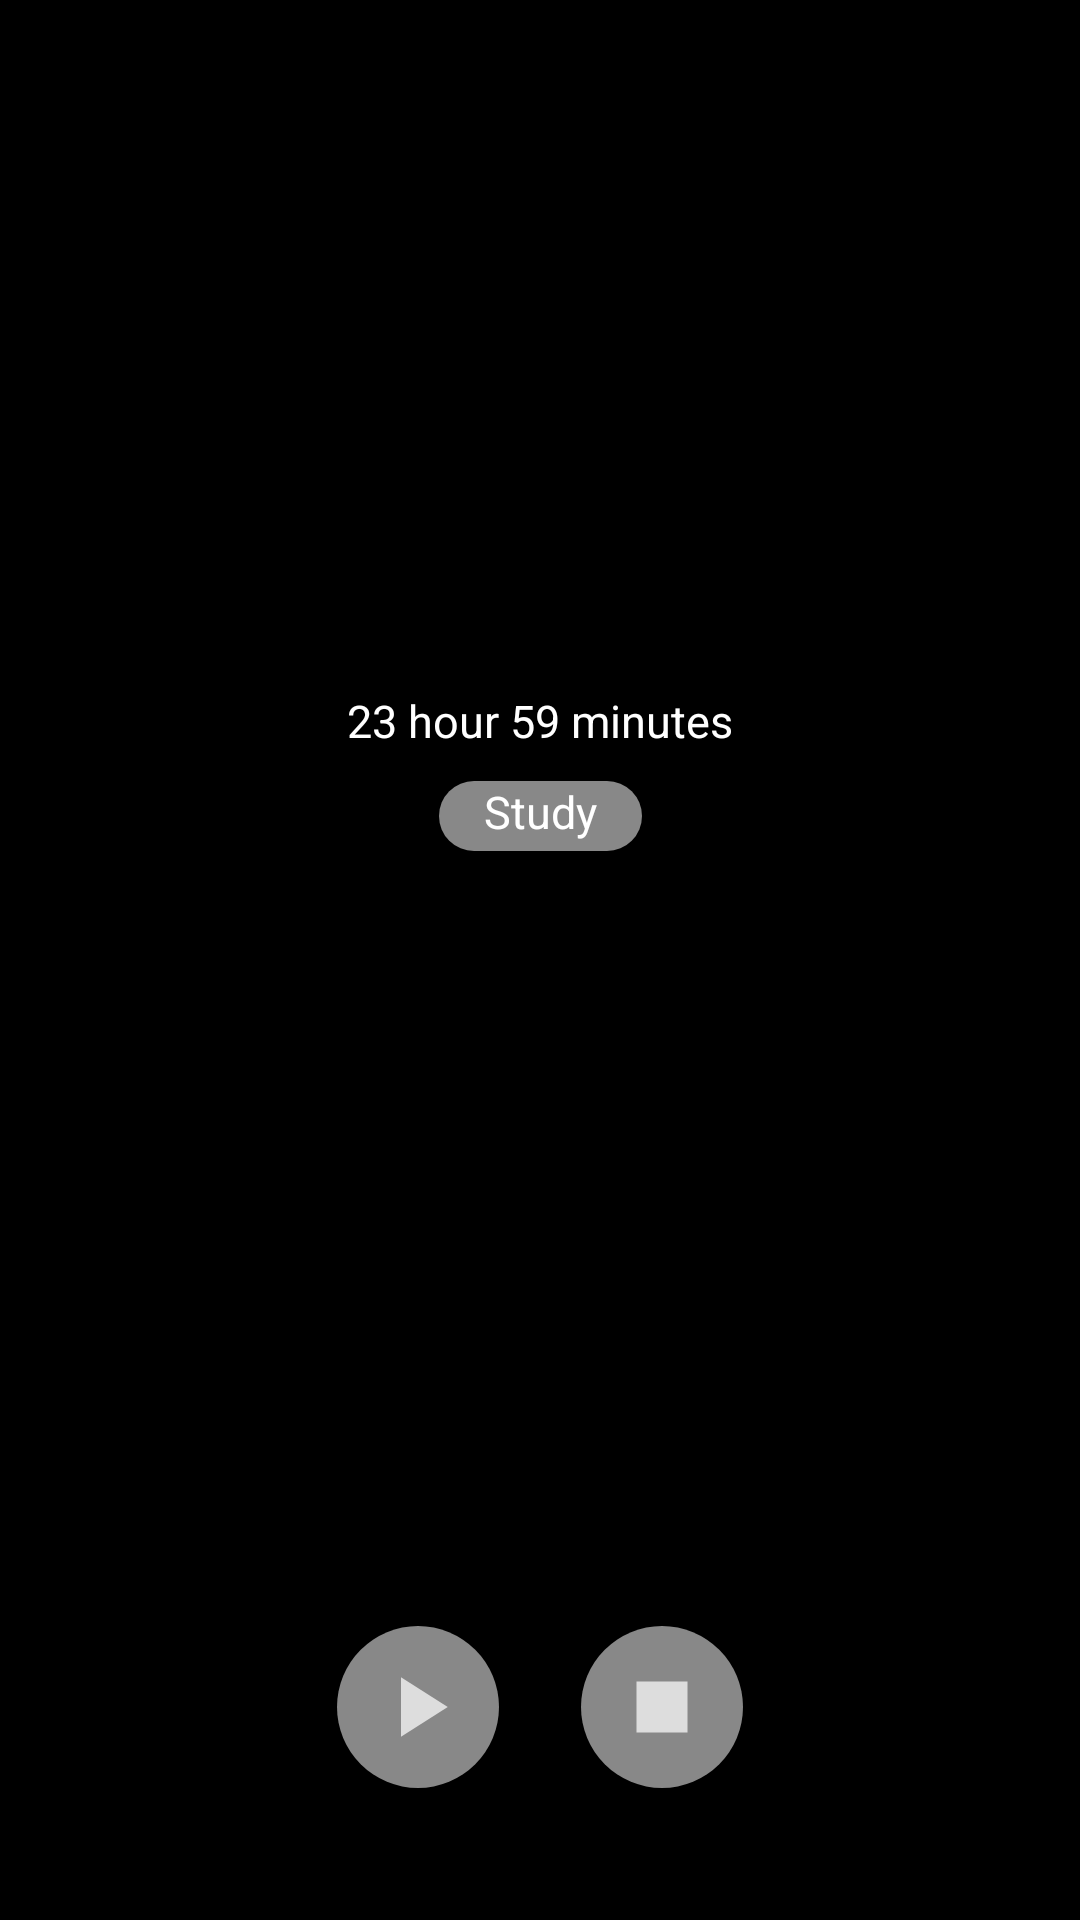

This screen was rendered from an Android layout file. Write that file and the resources it references.
<!-- AndroidManifest.xml: application theme Theme.PomodoroTimer -->
<!-- res/layout/activity_main.xml -->
<?xml version="1.0" encoding="utf-8"?>
<layout xmlns:android="http://schemas.android.com/apk/res/android"
    xmlns:app="http://schemas.android.com/apk/res-auto"
    xmlns:tools="http://schemas.android.com/tools"
    tools:context=".MainActivity">

    <data>

        <variable
            name="viewModel"
            type="com.whitedot.pomodoro_timer.MainViewModel" />
    </data>

    <androidx.constraintlayout.widget.ConstraintLayout
        android:layout_width="match_parent"
        android:layout_height="match_parent"
        android:background="@color/black"
        android:paddingStart="85dp"
        android:paddingEnd="85dp">

        <TextView
            android:id="@+id/timer_text_view"
            android:layout_width="wrap_content"
            android:layout_height="wrap_content"
            android:onClick="@{() -> viewModel.changeTimerIntervalLength()}"
            android:textColor="@color/white"
            android:textSize="60sp"
            app:layout_constraintBottom_toBottomOf="parent"
            app:layout_constraintLeft_toLeftOf="parent"
            app:layout_constraintRight_toRightOf="parent"
            app:layout_constraintTop_toTopOf="parent"
            app:layout_constraintVertical_bias="0.25"
            tools:text="25:00" />

        <TextView
            android:id="@+id/total_sessions_counter_text_view"
            android:layout_width="wrap_content"
            android:layout_height="wrap_content"
            android:layout_marginTop="10dp"
            android:text="23 hour 59 minutes"
            android:textColor="@color/white"
            android:textSize="15sp"
            app:layout_constraintEnd_toEndOf="@+id/timer_text_view"
            app:layout_constraintStart_toStartOf="@+id/timer_text_view"
            app:layout_constraintTop_toBottomOf="@+id/timer_text_view" />

        <TextView
            android:id="@+id/timer_label_text_view"
            android:layout_width="wrap_content"
            android:layout_height="wrap_content"
            android:layout_marginTop="10dp"
            android:paddingStart="15dp"
            android:paddingEnd="15dp"
            android:paddingBottom="3dp"
            android:background="@drawable/text_view_square_rounded_corner"
            android:text="Study"
            android:textColor="@color/white"
            android:textSize="15sp"
            app:layout_constraintEnd_toEndOf="@+id/timer_text_view"
            app:layout_constraintHorizontal_bias="0.489"
            app:layout_constraintStart_toStartOf="@+id/timer_text_view"
            app:layout_constraintTop_toBottomOf="@+id/total_sessions_counter_text_view" />

        <ImageButton
            android:id="@+id/start_pause_image_button"
            android:layout_width="wrap_content"
            android:layout_height="wrap_content"
            android:background="@drawable/image_button_round_corner"
            android:contentDescription="@string/play_button"
            android:onClick="@{() -> viewModel.startOrPauseTimer()}"
            android:padding="10dp"
            android:src="@drawable/ic_play_arrow"
            app:layout_constraintBottom_toBottomOf="parent"
            app:layout_constraintEnd_toStartOf="@+id/stop_image_button"
            app:layout_constraintStart_toStartOf="parent"
            app:layout_constraintTop_toBottomOf="@+id/timer_text_view"
            app:layout_constraintVertical_bias="0.88" />

        <ImageButton
            android:id="@+id/stop_image_button"
            android:layout_width="wrap_content"
            android:layout_height="wrap_content"
            android:background="@drawable/image_button_round_corner"
            android:contentDescription="@string/pause_button"
            android:onClick="@{() -> viewModel.stopTimer()}"
            android:padding="10dp"
            android:src="@drawable/ic_stop"
            app:layout_constraintBottom_toBottomOf="parent"
            app:layout_constraintEnd_toEndOf="parent"
            app:layout_constraintStart_toEndOf="@id/start_pause_image_button"
            app:layout_constraintTop_toBottomOf="@+id/timer_text_view"
            app:layout_constraintVertical_bias="0.88" />

    </androidx.constraintlayout.widget.ConstraintLayout>
</layout>
<!-- resources referenced by this layout -->
<resources>
  <!-- drawable ic_play_arrow (drawable) -->
  <vector android:height="34dp" android:tint="#DDDDDD"
      android:viewportHeight="24" android:viewportWidth="24"
      android:width="34dp" xmlns:android="http://schemas.android.com/apk/res/android">
      <path android:fillColor="@android:color/white" android:pathData="M8,5v14l11,-7z"/>
  </vector>
  <!-- drawable ic_stop (drawable) -->
  <vector android:height="34dp" android:tint="#DDDDDD"
      android:viewportHeight="24" android:viewportWidth="24"
      android:width="34dp" xmlns:android="http://schemas.android.com/apk/res/android">
      <path android:fillColor="@android:color/white" android:pathData="M6,6h12v12H6z"/>
  </vector>
  <!-- drawable image_button_round_corner (drawable) -->
  <?xml version="1.0" encoding="utf-8"?>
  <shape xmlns:android="http://schemas.android.com/apk/res/android"
      android:shape="oval">
      <solid android:color="#888888" />
  </shape>
  <!-- drawable text_view_square_rounded_corner (drawable) -->
  <?xml version="1.0" encoding="utf-8"?>
  <shape xmlns:android="http://schemas.android.com/apk/res/android"
      android:shape="rectangle">
      <solid android:color="#888888" />
      <corners android:radius="50dp" />
  </shape>
  <string name="pause_button">Pause</string>
  <string name="play_button">Play</string>
  <style name="Theme.PomodoroTimer" parent="Theme.MaterialComponents.DayNight.DarkActionBar">
          
          <item name="colorPrimary">@color/purple_200</item>
          <item name="colorPrimaryVariant">@color/black</item>
          <item name="colorOnPrimary">@color/black</item>
          
          <item name="colorSecondary">@color/teal_200</item>
          <item name="colorSecondaryVariant">@color/teal_200</item>
          <item name="colorOnSecondary">@color/black</item>
          
          <item name="android:statusBarColor" tools:targetApi="l">?attr/colorPrimaryVariant</item>
          
      </style>
  <!-- not gathered from this repository: default colours our renderer supplied (Android Studio template values) -->
  <color name="purple_200">#FFBB86FC</color>
  <color name="teal_200">#FF03DAC5</color>
  <color name="black">#FF000000</color>
  <color name="white">#FFFFFFFF</color>
</resources>
